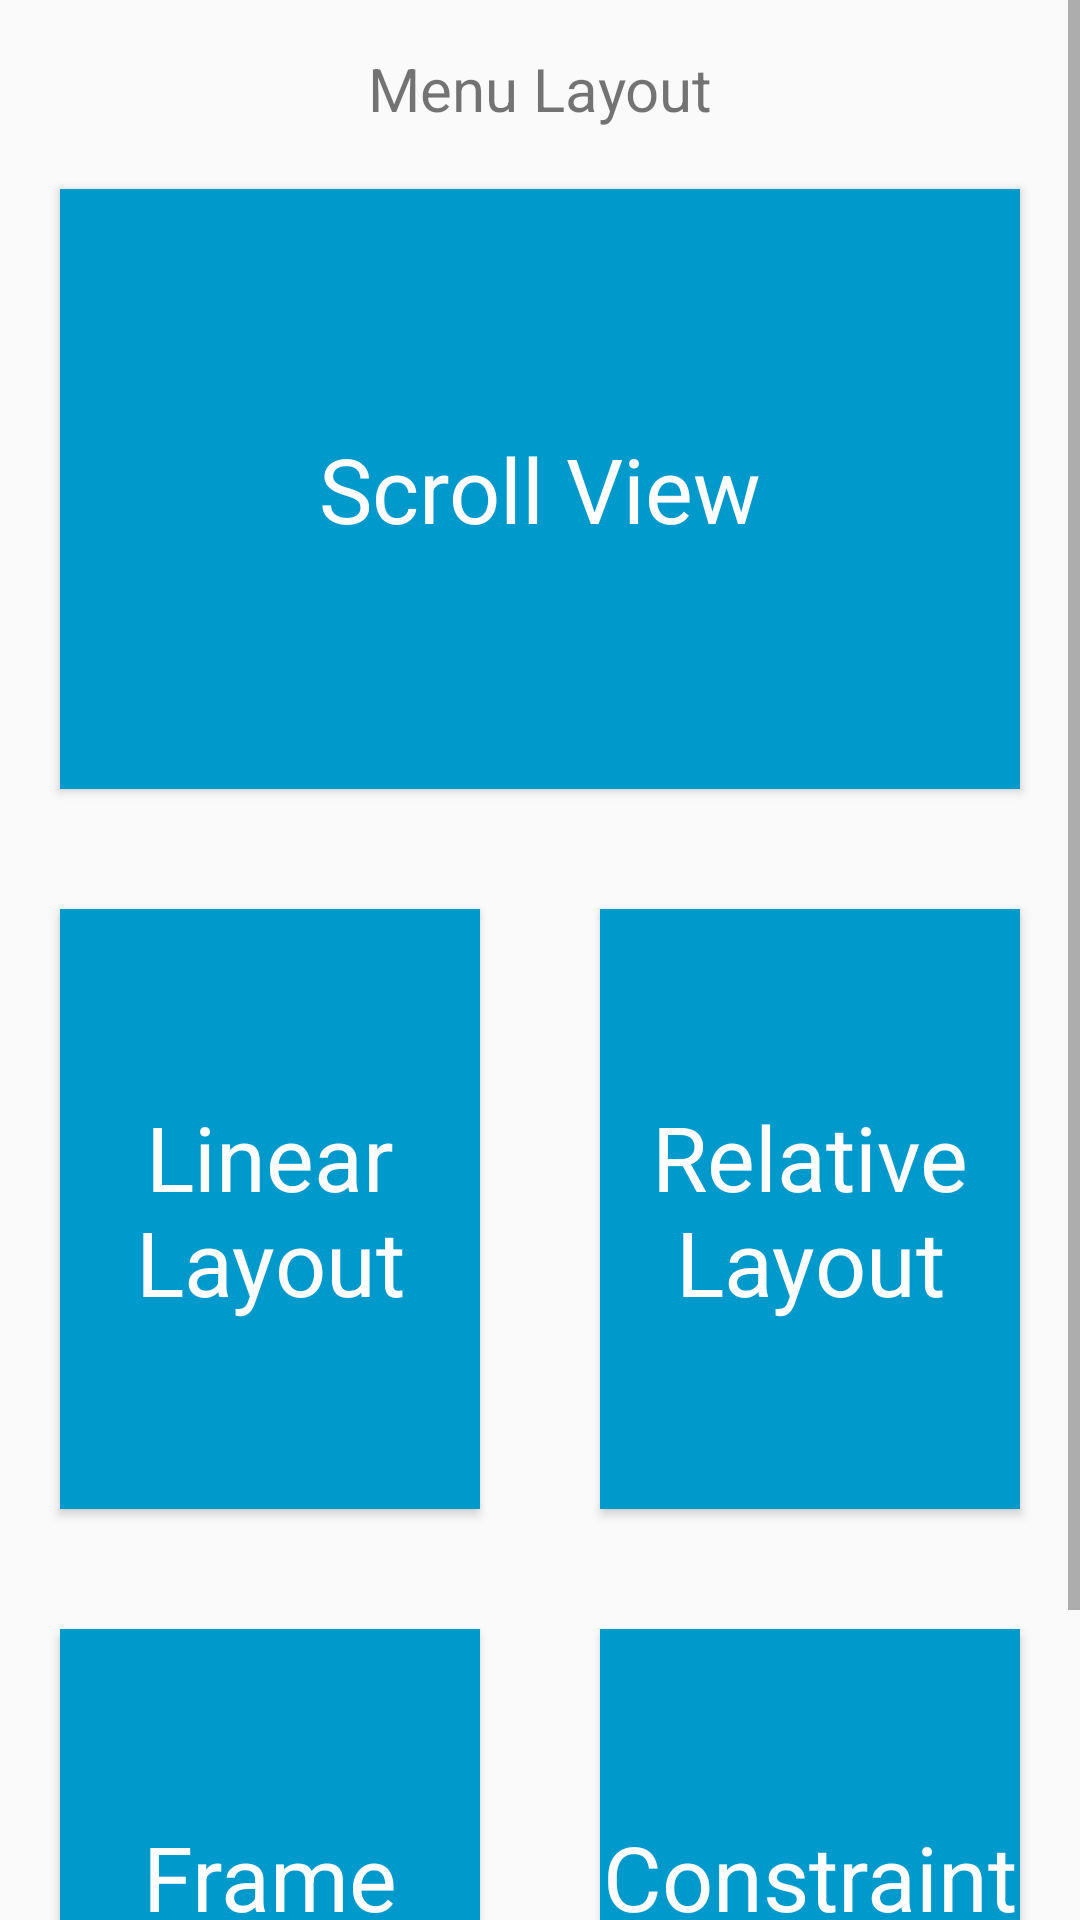

This screen was rendered from an Android layout file. Write that file and the resources it references.
<!-- AndroidManifest.xml: application theme AppTheme -->
<!-- res/layout/activity_main.xml -->
<?xml version="1.0" encoding="utf-8"?>
<ScrollView xmlns:android="http://schemas.android.com/apk/res/android"
    xmlns:app="http://schemas.android.com/apk/res-auto"
    xmlns:tools="http://schemas.android.com/tools"
    android:layout_width="match_parent"
    android:layout_height="match_parent"
    tools:context=".MainActivity">

    <LinearLayout
        android:layout_width="match_parent"
        android:layout_height="wrap_content"
        android:orientation="vertical">

        <TextView
            android:id="@+id/gr"
            android:layout_width="match_parent"
            android:layout_height="wrap_content"
            android:text="@string/menu"
            android:textSize="20dp"
            android:layout_marginTop="16dp"
            android:gravity="center"/>

        <Button
            android:id="@+id/btnscroll"
            style="@style/buttonbiru"
            android:layout_width="match_parent"
            android:layout_height="200dp"
            android:layout_margin="20dp"
            android:layout_weight="1"
            android:text="@string/scrollview"
            android:textSize="30sp" />

        <LinearLayout
            android:layout_width="match_parent"
            android:layout_height="match_parent"
            android:orientation="horizontal">

            <Button
                android:id="@+id/btnlinear"
                style="@style/buttonbiru"
                android:layout_width="match_parent"
                android:layout_height="200dp"
                android:layout_margin="20dp"
                android:layout_weight="1"
                android:text="@string/linear"
                android:textSize="30sp" />

            <Button
                android:id="@+id/btnrelative"
                style="@style/buttonbiru"
                android:layout_width="match_parent"
                android:layout_height="200dp"
                android:layout_margin="20dp"
                android:layout_weight="1"
                android:text="@string/relative"
                android:textSize="30sp" />
        </LinearLayout>
        <LinearLayout
            android:layout_width="match_parent"
            android:layout_height="match_parent"
            android:orientation="horizontal">

            <Button
                android:id="@+id/btnframe"
                style="@style/buttonbiru"
                android:layout_width="match_parent"
                android:layout_height="200dp"
                android:layout_margin="20dp"
                android:layout_weight="1"
                android:text="@string/frame"
                android:textSize="30sp" />

            <Button
                android:id="@+id/btnconstraint"
                style="@style/buttonbiru"
                android:layout_width="match_parent"
                android:layout_height="200dp"
                android:layout_margin="20dp"
                android:layout_weight="1"
                android:text="@string/constraint"
                android:textSize="30sp" />
        </LinearLayout>
    </LinearLayout>
</ScrollView>
<!-- resources referenced by this layout -->
<resources>
  <string name="constraint">Constraint Layout</string>
  <string name="frame">Frame Layout</string>
  <string name="linear">Linear Layout</string>
  <string name="menu">Menu Layout</string>
  <string name="relative">Relative Layout</string>
  <string name="scrollview">Scroll View</string>
  <style name="buttonbiru" parent="Theme.AppCompat.Light.DarkActionBar">
          <item name="android:background">@android:color/holo_blue_dark</item>
          <item name="android:textColor">@android:color/white</item>
  
      </style>
  <style name="AppTheme" parent="Theme.AppCompat.Light.DarkActionBar">
          
          <item name="colorPrimary">@color/colorPrimary</item>
          <item name="colorPrimaryDark">@color/colorPrimaryDark</item>
          <item name="colorAccent">@color/colorAccent</item>
      </style>
  <!-- not gathered from this repository: default colours our renderer supplied (Android Studio template values) -->
  <color name="colorPrimary">#FF6200EE</color>
  <color name="colorPrimaryDark">#FF3700B3</color>
  <color name="colorAccent">#FF03DAC5</color>
</resources>
